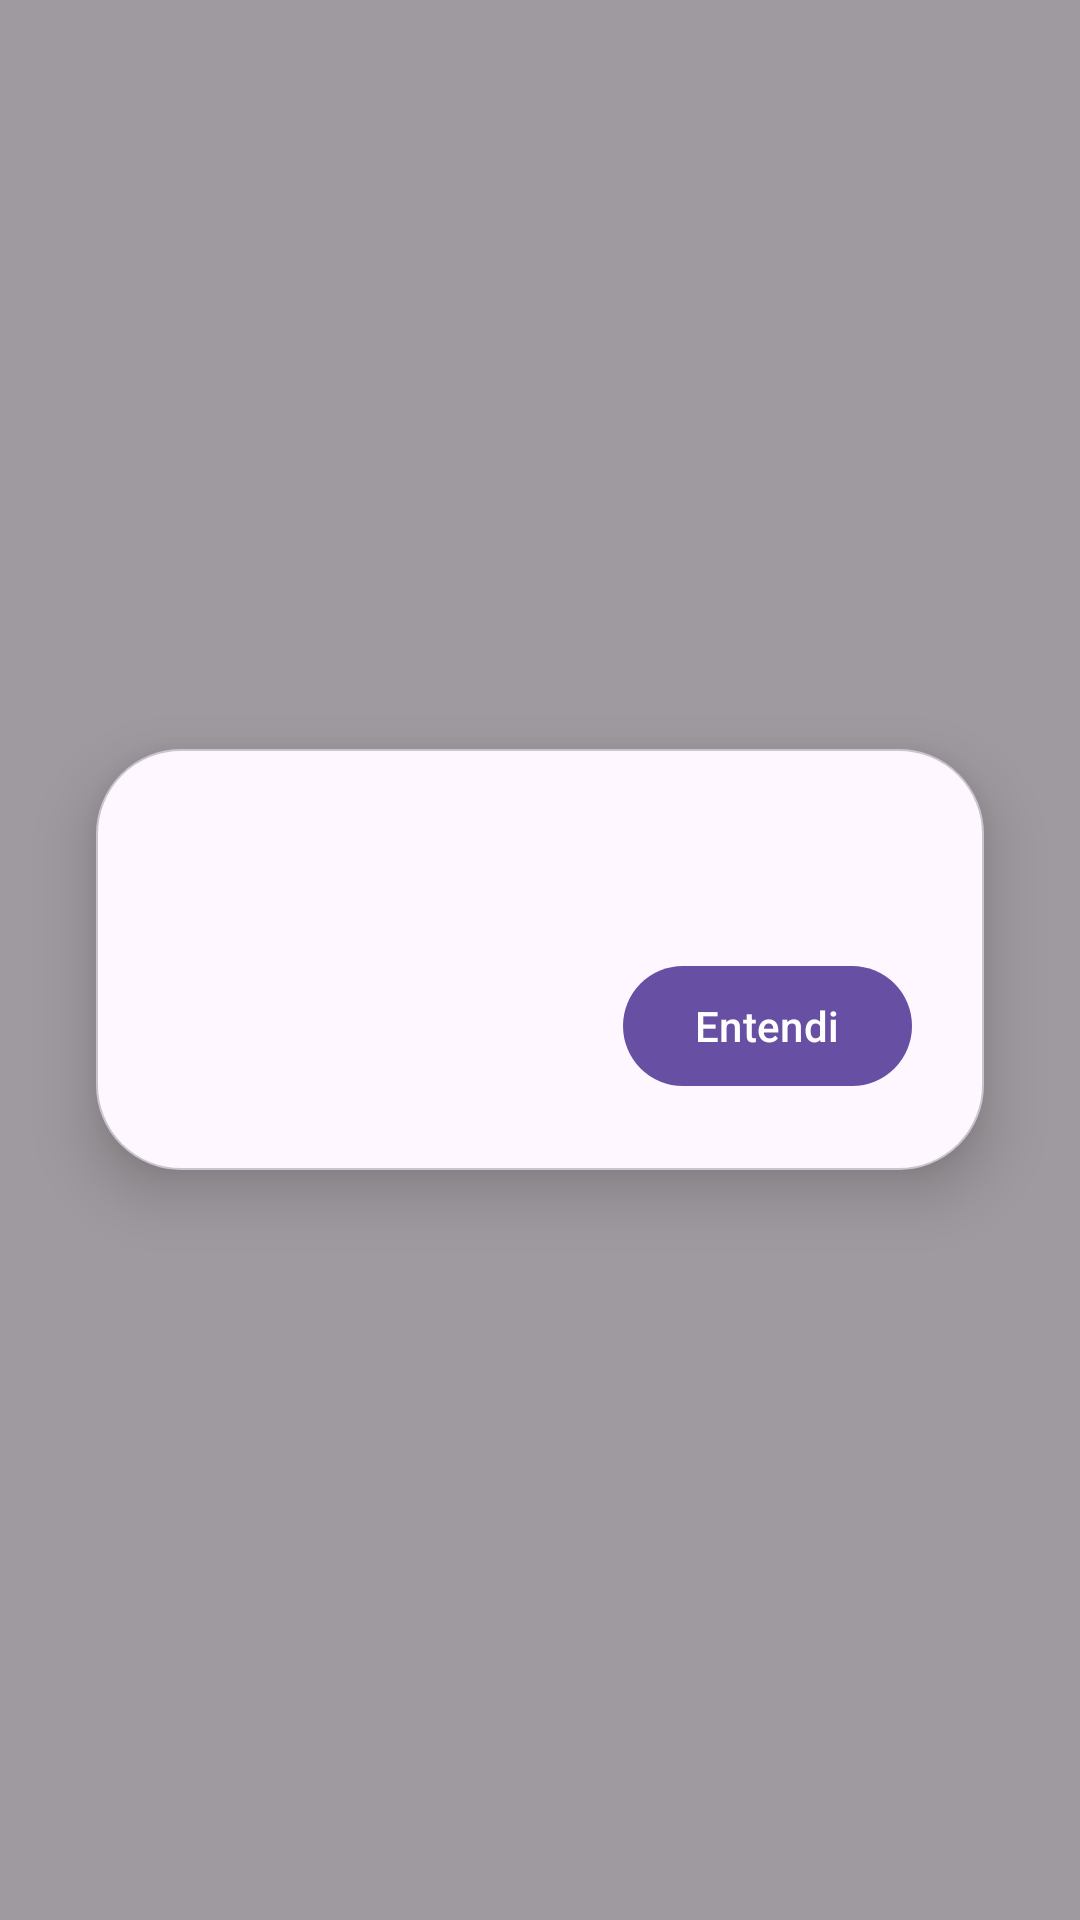

Android layout source for this screen:
<!-- AndroidManifest.xml: application theme Theme.Mosquito -->
<!-- res/layout/dialog_blocked_outgoing.xml -->
<?xml version="1.0" encoding="utf-8"?>
<FrameLayout xmlns:android="http://schemas.android.com/apk/res/android"
    android:layout_width="match_parent"
    android:layout_height="match_parent"
    android:background="#60000000">

    
    <LinearLayout
        android:layout_width="match_parent"
        android:layout_height="wrap_content"
        android:layout_gravity="center"
        android:layout_marginHorizontal="32dp"
        android:orientation="vertical"
        android:padding="24dp"
        android:background="@drawable/dialog_background"
        android:elevation="12dp">

        <com.google.android.material.textview.MaterialTextView
            android:id="@+id/tvMessage"
            android:layout_width="wrap_content"
            android:layout_height="wrap_content"
            android:textAppearance="?attr/textAppearanceBodyLarge"
            android:textColor="?attr/colorOnSurface"
            android:textSize="54px"
            android:layout_marginBottom="20dp"
            android:gravity="center" />

        <com.google.android.material.button.MaterialButton
            android:id="@+id/btnEntendi"
            style="@style/Widget.Material3.Button"
            android:layout_width="wrap_content"
            android:layout_height="wrap_content"
            android:layout_gravity="end"
            android:text="@string/understand" />
    </LinearLayout>

</FrameLayout>
<!-- resources referenced by this layout -->
<resources>
  <!-- drawable dialog_background (drawable) -->
  <?xml version="1.0" encoding="utf-8"?>
  <shape xmlns:android="http://schemas.android.com/apk/res/android"
      android:shape="rectangle">
      <solid android:color="?attr/colorSurface" />
      <corners android:radius="28dp" />
      <stroke
          android:width="0.5dp"
          android:color="?attr/colorOutlineVariant" />
  </shape>
  <string name="understand">Entendi</string>
  <style name="Theme.Mosquito" parent="Theme.Material3.DayNight.NoActionBar">
          
          <item name="colorPrimary">@color/purple_500</item>
          <item name="colorPrimaryVariant">@color/purple_700</item>
          <item name="colorOnPrimary">@color/white</item>
          
          <item name="colorSecondary">@color/teal_200</item>
          <item name="colorSecondaryVariant">@color/teal_700</item>
          <item name="colorOnSecondary">@color/black</item>
  
          
          <item name="android:colorBackground">@color/background_light</item>
          <item name="colorSurface">@color/surface_light</item>
          <item name="colorOnSurface">@color/black</item>
  
          
          <item name="android:statusBarColor">@color/background_light</item>
          <item name="android:windowLightStatusBar">true</item>
  
          
          <item name="shapeAppearanceSmallComponent">@style/ShapeAppearance.Small</item>
          <item name="shapeAppearanceMediumComponent">@style/ShapeAppearance.Medium</item>
          <item name="shapeAppearanceLargeComponent">@style/ShapeAppearance.Large</item>
      </style>
  <color name="purple_500">#FF6750A4</color>
  <color name="purple_700">#FF4F378B</color>
  <color name="white">#FFFFFFFF</color>
  <color name="teal_200">#FF66D9D9</color>
  <color name="teal_700">#FF00897B</color>
  <color name="black">#FF000000</color>
  <color name="background_light">#FFFEF7FF</color>
  <color name="surface_light">#FFFEF7FF</color>
  <style name="ShapeAppearance.Small" parent="ShapeAppearance.Material3.Corner.ExtraSmall">
          <item name="cornerFamily">rounded</item>
          <item name="cornerSize">8dp</item>
      </style>
  <style name="ShapeAppearance.Medium" parent="ShapeAppearance.Material3.Corner.Medium">
          <item name="cornerFamily">rounded</item>
          <item name="cornerSize">16dp</item>
      </style>
  <style name="ShapeAppearance.Large" parent="ShapeAppearance.Material3.Corner.Large">
          <item name="cornerFamily">rounded</item>
          <item name="cornerSize">24dp</item>
      </style>
</resources>
